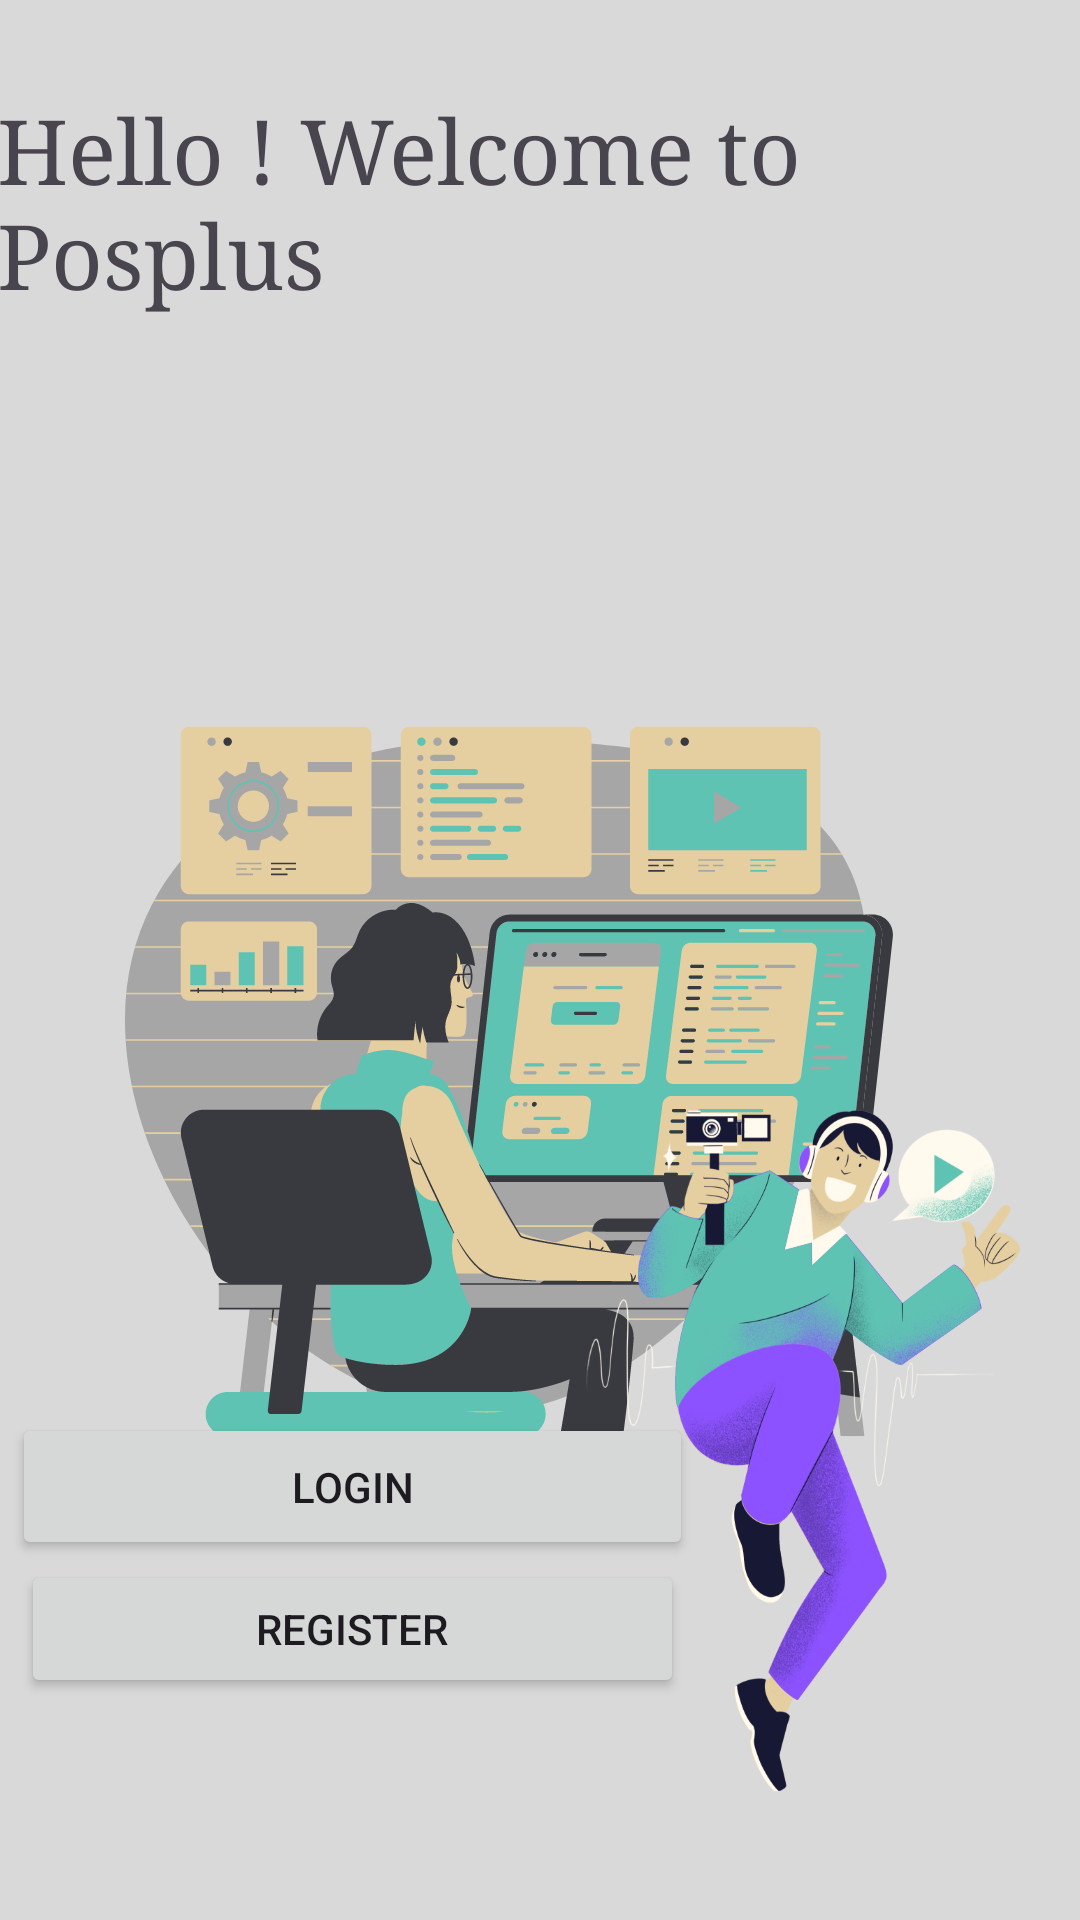

Layout XML and referenced resources for this Android screen:
<!-- AndroidManifest.xml: application theme Theme.Posplus -->
<!-- res/layout/activity_android_open.xml -->
<?xml version="1.0" encoding="utf-8"?>
<androidx.constraintlayout.widget.ConstraintLayout xmlns:android="http://schemas.android.com/apk/res/android"
    xmlns:app="http://schemas.android.com/apk/res-auto"
    android:background="@drawable/bg_androidopen"
    xmlns:tools="http://schemas.android.com/tools"
    android:id="@+id/main"
    android:layout_width="match_parent"
    android:layout_height="match_parent"
    tools:context=".AndroidOpen">


    <TextView
        android:id="@+id/hello_id"
        style="bold"
        android:layout_width="333dp"
        android:layout_height="74dp"
        android:layout_marginTop="30dp"
        android:layout_marginEnd="30dp"
        android:fontFamily="serif"
        android:text="Hello ! Welcome to Posplus"
        android:textSize="30sp"
        app:layout_constraintEnd_toEndOf="parent"
        app:layout_constraintStart_toStartOf="parent"
        app:layout_constraintTop_toTopOf="parent" />

    <Button
        android:id="@+id/button_login"
        android:layout_width="221dp"
        android:layout_height="46dp"
        android:text="register"
        app:layout_constraintEnd_toEndOf="@+id/button_regis"
        app:layout_constraintStart_toStartOf="@+id/button_regis"
        app:layout_constraintTop_toBottomOf="@+id/button_regis" />

    <Button
        android:id="@+id/button_regis"
        android:layout_width="227dp"
        android:layout_height="49dp"
        android:layout_marginEnd="125dp"
        android:layout_marginBottom="120dp"
        android:text="login"
        app:layout_constraintBottom_toBottomOf="parent"
        app:layout_constraintEnd_toEndOf="parent"
        app:layout_constraintStart_toStartOf="parent" />

</androidx.constraintlayout.widget.ConstraintLayout>
<!-- resources referenced by this layout -->
<resources>
  <!-- drawable bg_androidopen: png bitmap (drawable, 197452 bytes) -->
  <style name="Theme.Posplus" parent="Base.Theme.Posplus" />
  <style name="Base.Theme.Posplus" parent="Theme.Material3.DayNight.NoActionBar">
          
          
      </style>
</resources>
